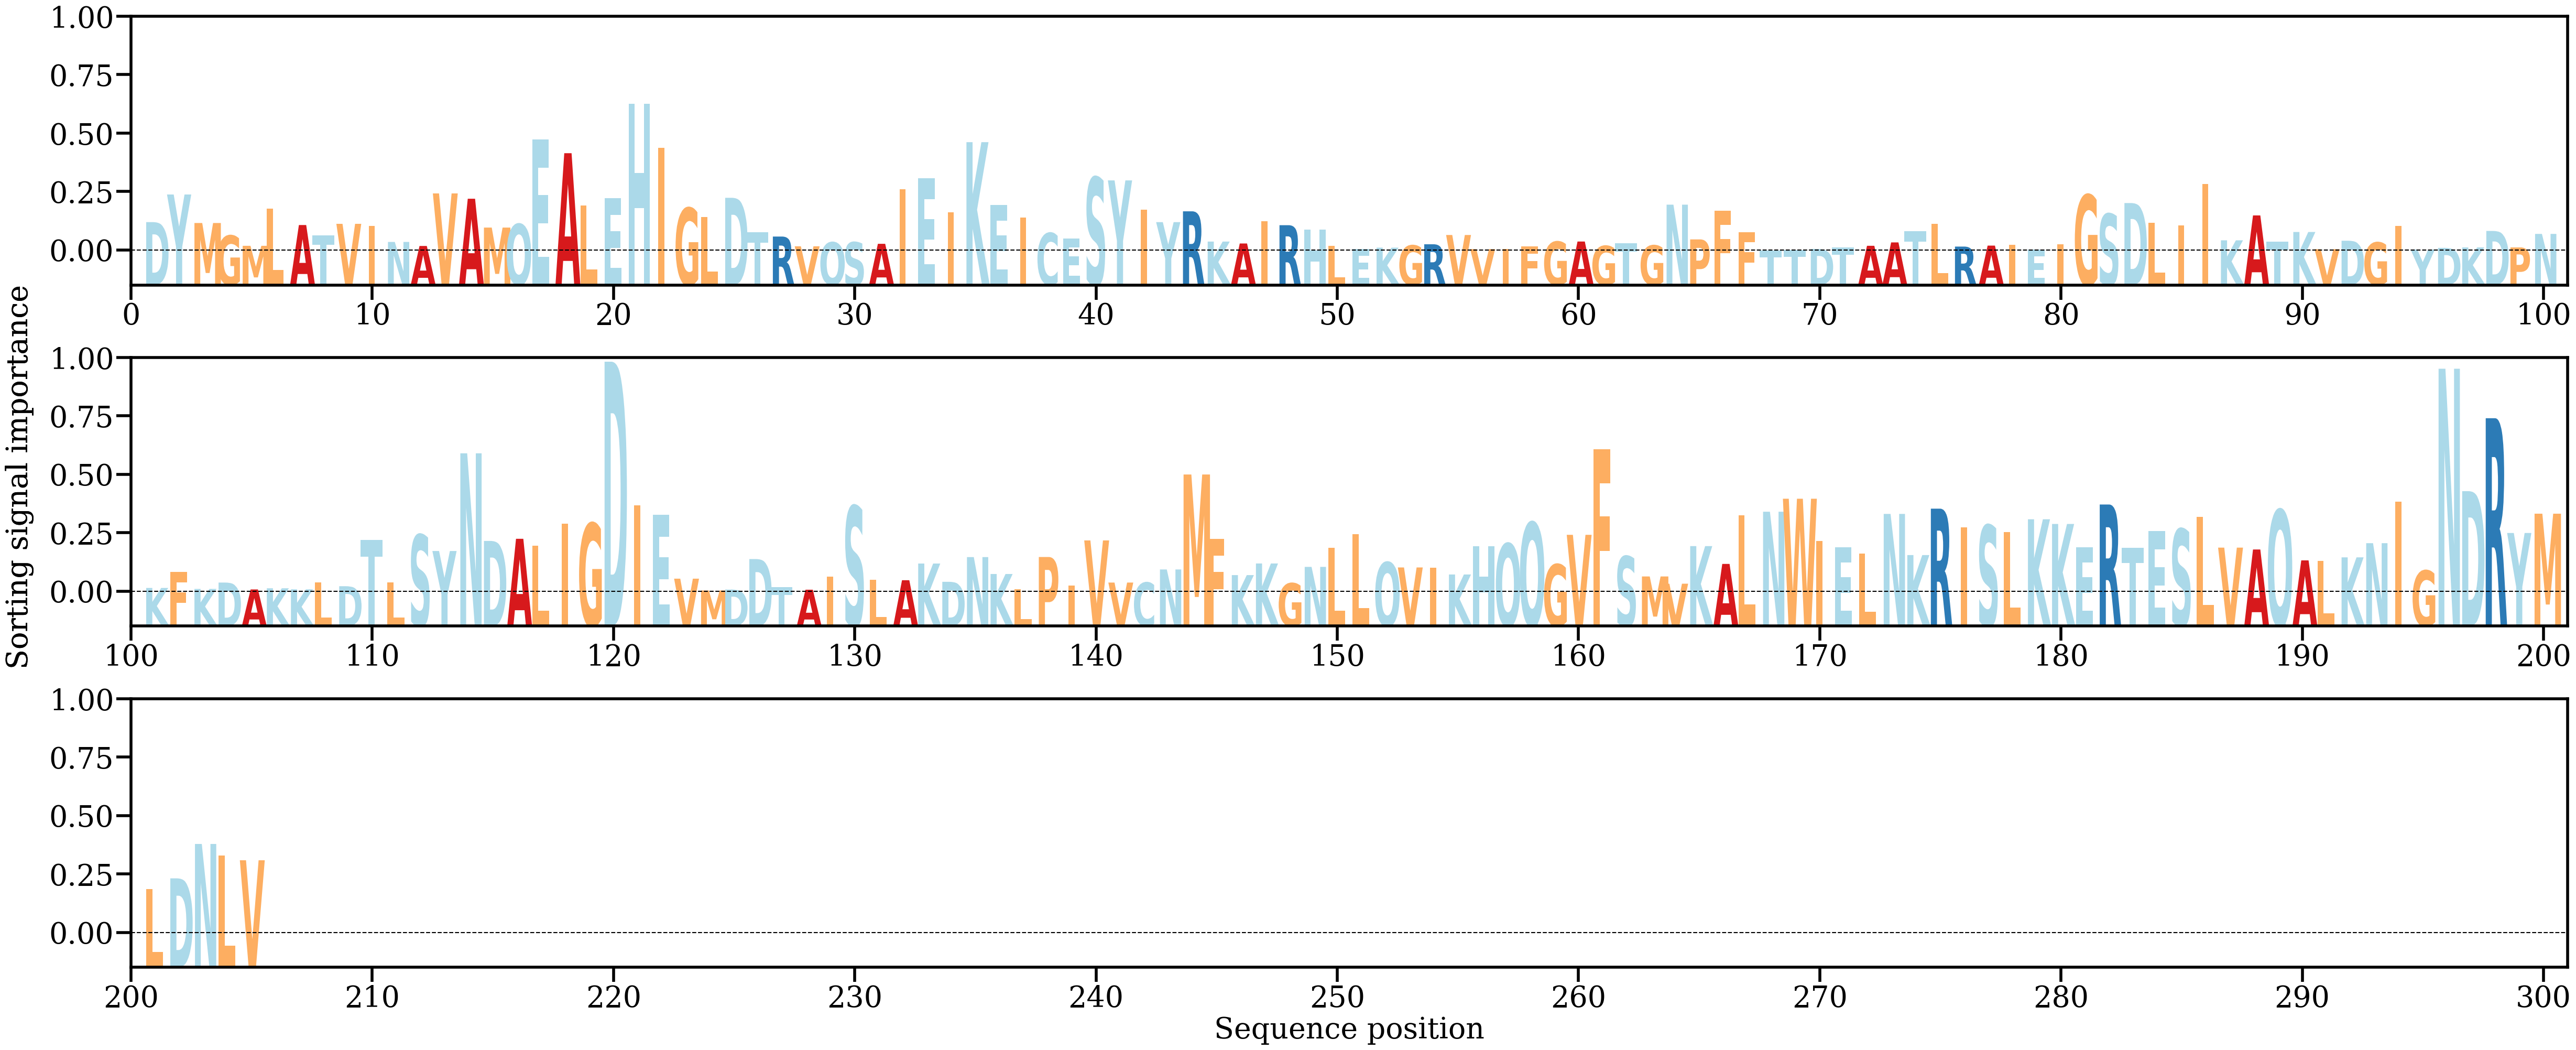

Source data for this figure (header and first rows):
AA, Alpha
D, [0.00371089]
Y, [0.00722533]
M, [0.00359772]
G, [0.00199956]
M, [0.00069639]
L, [0.00541609]
A, [0.00334029]
T, [0.00203276]
V, [0.0034936]
I, [0.00321002]
N, [0.0011895]
A, [0.00067629]
V, [0.00736156]
A, [0.00668512]
M, [0.00301755]
Q, [0.00345846]
E, [0.01420577]
A, [0.01247998]
L, [0.00580158]
E, [0.0067625]
H, [0.01874166]
I, [0.01314474]
G, [0.00551152]
L, [0.00435356]
D, [0.00680488]
T, [0.00240911]
R, [0.00187462]
V, [0.00063513]
Q, [0.0011421]
S, [0.00115614]
A, [0.00095199]
I, [0.00791887]
E, [0.0092707]
I, [0.00498545]
K, [0.01388264]
E, [0.00589276]
I, [0.00427871]
C, [0.00232569]
E, [0.00164005]
S, [0.00939948]
Y, [0.00901878]
I, [0.00526442]
Y, [0.00370872]
R, [0.00508509]
K, [0.00123626]
A, [0.00099345]
I, [0.00381152]
R, [0.00332011]
H, [0.00272742]
L, [0.00068365]
E, [0.00029622]
K, [0.00045998]
G, [0.00074708]
R, [0.00089362]
V, [0.00207262]
V, [0.00027386]
I, [0.00026966]
F, [0.000619]
G, [0.00122713]
A, [0.00124267]
... 145 more rows
